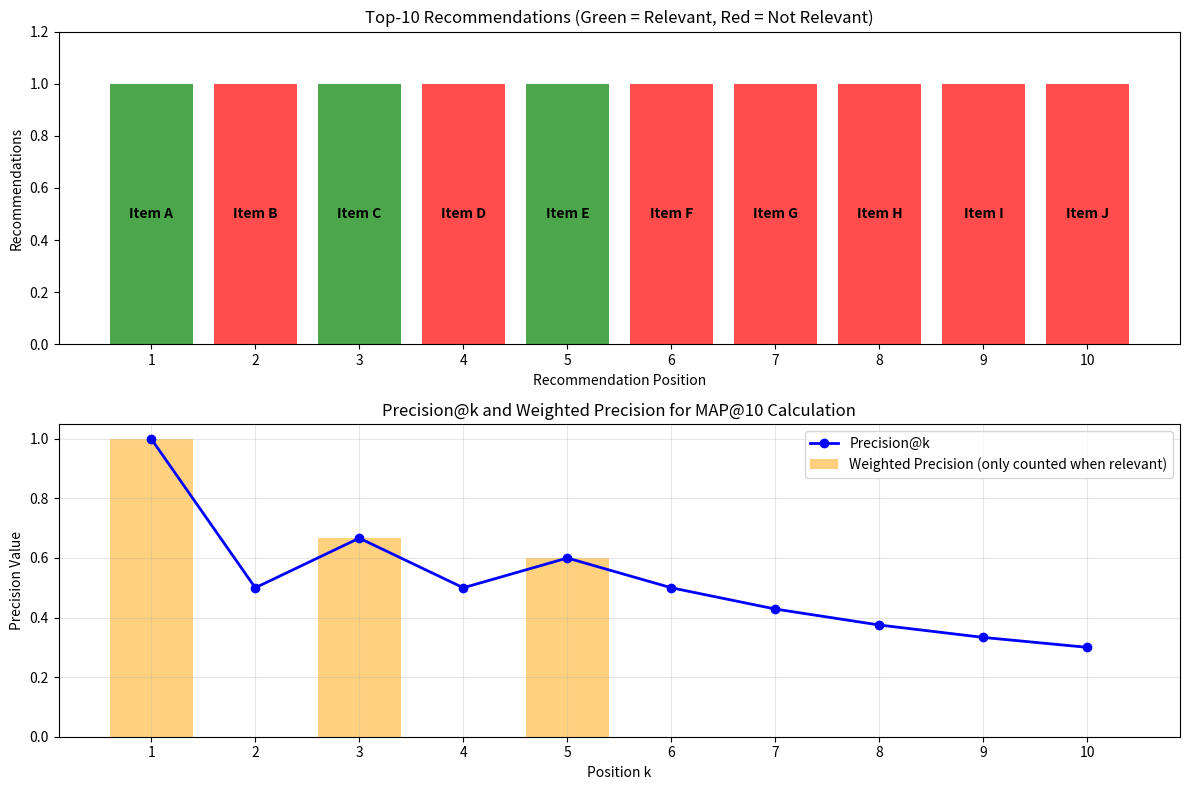

Here is the Python script that generated this plot:
import matplotlib.pyplot as plt
import numpy as np

# Example recommendation scenario
positions = np.arange(1, 11)
recommendations = ['Item A', 'Item B', 'Item C', 'Item D', 'Item E', 
                  'Item F', 'Item G', 'Item H', 'Item I', 'Item J']
relevant = [1, 0, 1, 0, 1, 0, 0, 0, 0, 0]  # 1 = relevant, 0 = not relevant
colors = ['green' if r else 'red' for r in relevant]

# Create visualization
fig, (ax1, ax2) = plt.subplots(2, 1, figsize=(12, 8))

# Top plot: Recommendations with relevance
bars1 = ax1.bar(positions, [1]*10, color=colors, alpha=0.7)
ax1.set_xlabel('Recommendation Position')
ax1.set_ylabel('Recommendations')
ax1.set_title('Top-10 Recommendations (Green = Relevant, Red = Not Relevant)')
ax1.set_xticks(positions)
ax1.set_ylim(0, 1.2)

# Add item labels
for i, (pos, item) in enumerate(zip(positions, recommendations)):
    ax1.text(pos, 0.5, item, ha='center', va='center', fontweight='bold')

# Bottom plot: Cumulative precision
cumulative_hits = np.cumsum(relevant)
precision_at_k = cumulative_hits / positions
weighted_precision = [p * r for p, r in zip(precision_at_k, relevant)]

ax2.plot(positions, precision_at_k, 'bo-', linewidth=2, markersize=6, label='Precision@k')
ax2.bar(positions, weighted_precision, alpha=0.5, color='orange', 
        label='Weighted Precision (only counted when relevant)')
ax2.set_xlabel('Position k')
ax2.set_ylabel('Precision Value')
ax2.set_title('Precision@k and Weighted Precision for MAP@10 Calculation')
ax2.set_xticks(positions)
ax2.legend()
ax2.grid(True, alpha=0.3)

plt.tight_layout()
plt.show()

# Calculate and display the final AP@10
relevant_items_count = sum(relevant)
ap_10 = sum(weighted_precision) / min(relevant_items_count, 10)
print(f"\n📊 Calculation Results:")
print(f"Number of relevant items found: {relevant_items_count}")
print(f"Sum of weighted precisions: {sum(weighted_precision):.3f}")
print(f"AP@10 for this user: {ap_10:.3f}")
